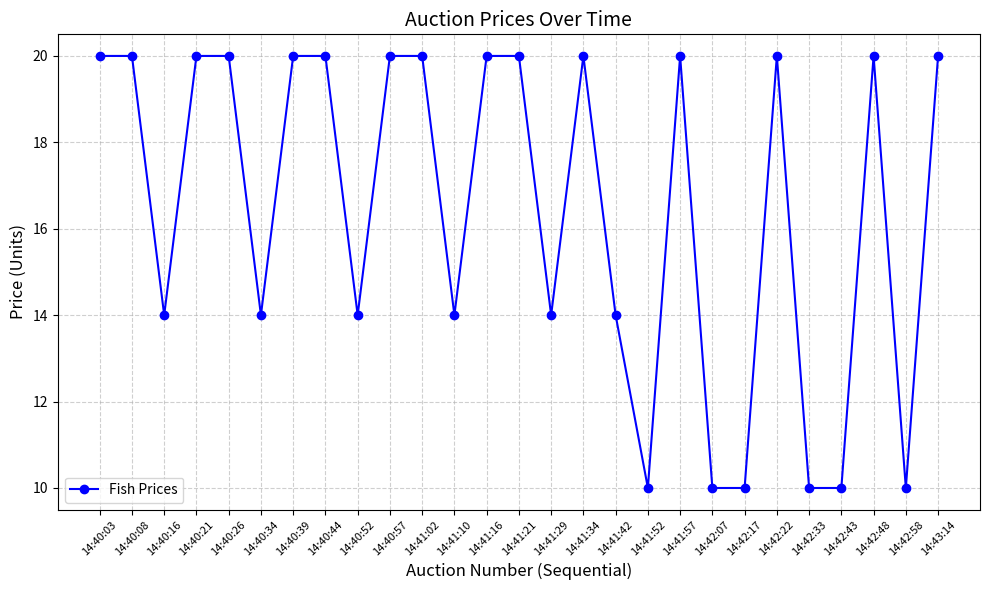

Reproduce this figure in Python.
import matplotlib.pyplot as plt

# Data processing from the log
sale_times = ["14:40:03", "14:40:08", "14:40:16", "14:40:21", "14:40:26", "14:40:34", "14:40:39", "14:40:44",
              "14:40:52", "14:40:57", "14:41:02", "14:41:10", "14:41:16", "14:41:21", "14:41:29", "14:41:34",
              "14:41:42", "14:41:52", "14:41:57", "14:42:07", "14:42:17", "14:42:22", "14:42:33", "14:42:43",
              "14:42:48", "14:42:58", "14:43:14"]
prices = [20, 20, 14, 20, 20, 14, 20, 20, 14, 20, 20, 14, 20, 20, 14, 20, 14, 10, 20, 10, 10, 20, 10, 10, 20, 10, 20]

# Convert times into indices for plotting
x = list(range(len(sale_times)))


# Plotting
def plot_fish_sales():
    plt.figure(figsize=(10, 6))
    plt.plot(x, prices, marker='o', linestyle='-', color='blue', label='Fish Prices')

    # Labels and title
    plt.xlabel('Auction Number (Sequential)', fontsize=12)
    plt.ylabel('Price (Units)', fontsize=12)
    plt.title('Auction Prices Over Time', fontsize=14)

    # x-axis with formatted times
    plt.xticks(ticks=x, labels=sale_times, rotation=45, fontsize=8)
    plt.legend()
    plt.grid(True, linestyle='--', alpha=0.6)
    plt.tight_layout()

    # Save and show
    plt.savefig('fish_sales_graph.png')
    plt.show()


plot_fish_sales()
